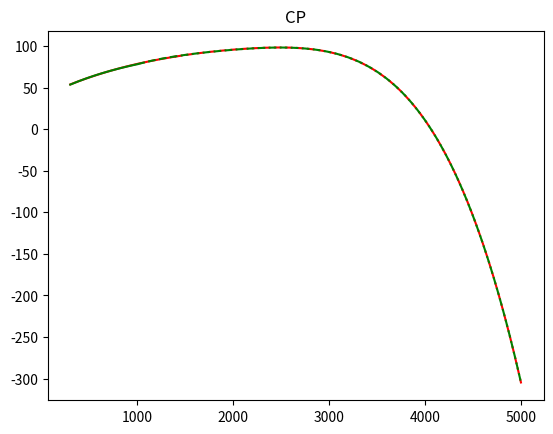
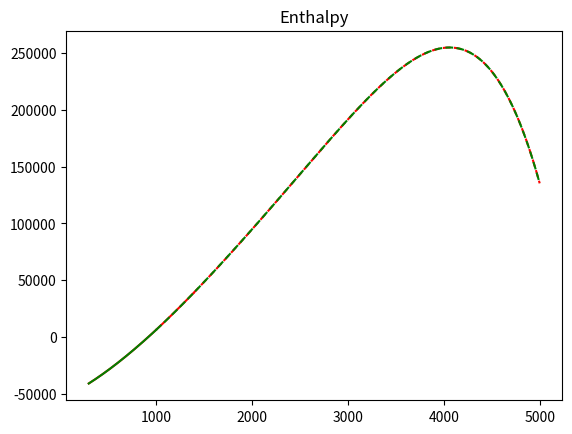
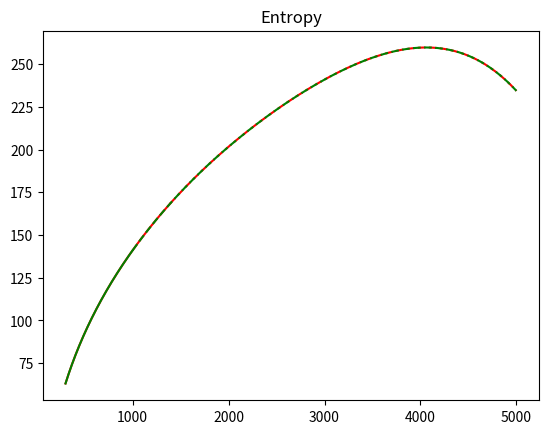

Generate these figures, in order, with matplotlib:
#!/usr/bin/env python3

import matplotlib.pyplot as plt
import scipy.optimize as opt
import numpy as np

species="NC12H26"

if species=="C4H10":
        Tlow           =250
        Thigh           =5000
        Tcommon         =1399
        highCpCoeffs    =( 1.39197290e+01, 1.85551492e-02, -6.36014179e-06, 9.88844645e-10, -5.74274779e-14, -2.09452548e+04, -5.06788231e+01 )
        lowCpCoeffs     =( -2.42033073e+00, 5.79308508e-02, -4.30236499e-05, 1.66679793e-08, -2.64714350e-12, -1.53950880e+04, 3.66425242e+01 )
elif species=="C5H12":
        Tlow           =250;
        Thigh           =5000;
        Tcommon         =1389;
        highCpCoeffs    =( 1.96655539e+01, 2.53946113e-02, -8.77477373e-06, 1.37145913e-09, -7.99350015e-14, -2.26521255e+04, -7.38934310e+01 );
        lowCpCoeffs     =( 7.10786402e-01, 7.03521821e-02, -5.11565299e-05, 2.03005197e-08, -3.42470585e-12, -1.59903126e+04, 2.79113132e+01 );
elif species=="C6H14": 
        Tlow            =250;
        Thigh           =5000;
        Tcommon         =1387;
        highCpCoeffs    =( 2.87780675e+01, 2.95251779e-02, -1.02931692e-05, 1.61854521e-09, -9.47401775e-14, -3.87743825e+04, -1.15090906e+02 );
        lowCpCoeffs     =( 2.19542973e+00, 9.38208455e-02, -7.19541247e-05, 2.94849979e-08, -5.04751943e-12, -2.96046234e+04, 2.71617731e+01 );
elif species=="C8H18":
        Tlow            =250;
        Thigh           =5000;
        Tcommon         =1390;
        highCpCoeffs    =( 2.99669394e+01, 3.36833754e-02, -1.12165522e-05, 1.71225938e-09, -9.82418884e-14, -4.15420661e+04, -1.32271564e+02 );
        lowCpCoeffs     =( -2.87689827e+00, 1.11482896e-01, -8.08081607e-05, 2.96268389e-08, -4.33297023e-12, -3.04051599e+04, 4.34716318e+01 );
elif species=="NC10H22":
        Tlow            =300;
        Thigh           =5000;
        Tcommon         =1391;
        highCpCoeffs    =( -2.08416969E+00 ,1.22535012E-01, -7.76815739E-05, 2.49834877E-08, -3.23548038E-12, -3.43021863E+04, 4.42260140E+01 );
        lowCpCoeffs     =( 3.19882239E+01, 4.77244922E-02, -1.62276391E-05, 2.50963259E-09, -1.45215772E-13, -4.66392840E+04, -1.40504121E+02 );
elif species=="NC12H26":
        Tlow            =300;
        Thigh           =5000;
        Tcommon         =1391;
        highCpCoeffs    =( -2.62181594E+00, 1.47237711E-01, -9.43970271E-05, 3.07441268E-08, -4.03602230E-12, -4.00654253E+04, 5.00994626E+01 );
        lowCpCoeffs     =( 3.85095037E+01, 5.63550048E-02, -1.91493200E-05, 2.96024862E-09, -1.71244150E-13, -5.48843465E+04, -1.72670922E+02 );


TcommonNew=1000;

highCpCoeffs=np.array(highCpCoeffs)
lowCpCoeffs=np.array(lowCpCoeffs)


print("highCoeffs=", highCpCoeffs)
print("lowCoeffs=", lowCpCoeffs)

def evalJanafCP(T, a):
	return ((((a[4]*T + a[3])*T + a[2])*T + a[1])*T + a[0])

def evalJanafH(T, a):
	return ((((a[4]/5.0*T + a[3]/4.0)*T + a[2]/3.0)*T + a[1]/2.0)*T + a[0])*T + a[5]

def evalJanafS(T, a):
	return (((a[4]/4.0*T + a[3]/3.0)*T + a[2]/2.0)*T + a[1])*T + a[0]*np.log(T) + a[6]
	
	
	
	
tlow=np.linspace(Tlow, Tcommon, 200)
thigh=np.linspace(Tcommon, Thigh, 200)
tlowNew=np.linspace(Tlow, TcommonNew, 200)
thighNew=np.linspace(TcommonNew, Thigh, 200)

tall=np.linspace(Tlow, Thigh, 400)

def Q(chiclo):
	hcp=chiclo[0:7]
	lcp=chiclo[7:14]
	
	jumpCP=(evalJanafCP(TcommonNew, hcp)-evalJanafCP(TcommonNew, lcp))*100.
	jumpH=(evalJanafH(TcommonNew, hcp)-evalJanafH(TcommonNew, lcp))*1e-4*100.
	jumpS=(evalJanafS(TcommonNew, hcp)-evalJanafS(TcommonNew, lcp))*100.
	
	diffCP = \
	 np.concatenate( (evalJanafCP(tall[tall<=TcommonNew],lcp),evalJanafCP(tall[tall>TcommonNew],hcp)) ) \
	 - \
	 np.concatenate( (evalJanafCP(tall[tall<=Tcommon],lowCpCoeffs),evalJanafCP(tall[tall>Tcommon],highCpCoeffs)) )

	diffH = (\
	 np.concatenate( (evalJanafH(tall[tall<=TcommonNew],lcp),evalJanafH(tall[tall>TcommonNew],hcp)) ) \
	 - \
	 np.concatenate( (evalJanafH(tall[tall<=Tcommon],lowCpCoeffs),evalJanafH(tall[tall>Tcommon],highCpCoeffs)) ) )*1e-4

	diffS = \
	 np.concatenate( (evalJanafS(tall[tall<=TcommonNew],lcp),evalJanafS(tall[tall>TcommonNew],hcp)) ) \
	 - \
	 np.concatenate( (evalJanafS(tall[tall<=Tcommon],lowCpCoeffs),evalJanafS(tall[tall>Tcommon],highCpCoeffs)) )
	 
	 
	#print(np.concatenate( (evalJanafCP(tlon,lcp),evalJanafCP(thin,hcp))) )
	#print(jump)
	q = np.sum(diffCP**2) + np.sum(diffH**2) + np.sum(diffS**2) + jumpCP**2 + jumpH**2 + jumpS**2
	print ("q=", q)
	return q

a0=np.concatenate((highCpCoeffs, lowCpCoeffs))

print("begin opt")
ores=opt.minimize(Q, a0, method='Nelder-Mead', tol=1e-10, options={'maxiter':1000000})

print(ores)
highCpCoeffsNew=ores.x[0:7]
lowCpCoeffsNew=ores.x[7:14]

print("new highCoeffs=", highCpCoeffsNew)
print("new lowCoeffs=", lowCpCoeffsNew)



print ("Jump CP old = ", evalJanafCP(Tcommon, highCpCoeffs)-evalJanafCP(Tcommon, lowCpCoeffs))
print ("Jump H old = ", evalJanafH(Tcommon, highCpCoeffs)-evalJanafH(Tcommon, lowCpCoeffs))
print ("Jump S old = ", evalJanafS(Tcommon, highCpCoeffs)-evalJanafS(Tcommon, lowCpCoeffs))

print ("Jump CP new = ", evalJanafCP(TcommonNew, highCpCoeffsNew)-evalJanafCP(TcommonNew, lowCpCoeffsNew))
print ("Jump H new = ", evalJanafH(TcommonNew, highCpCoeffsNew)-evalJanafH(TcommonNew, lowCpCoeffsNew))
print ("Jump S new = ", evalJanafS(TcommonNew, highCpCoeffsNew)-evalJanafS(TcommonNew, lowCpCoeffsNew))




plt.figure()
plt.title('CP')
plt.plot(tlow, evalJanafCP(tlow, lowCpCoeffs), 'r-')
plt.plot(thigh, evalJanafCP(thigh, highCpCoeffs), 'r--')
plt.plot(tlowNew, evalJanafCP(tlowNew, lowCpCoeffsNew), 'g-')
plt.plot(thighNew, evalJanafCP(thighNew, highCpCoeffsNew), 'g--')


plt.figure()
plt.title('Enthalpy')
plt.plot(tlow, evalJanafH(tlow, lowCpCoeffs), 'r-')
plt.plot(thigh, evalJanafH(thigh, highCpCoeffs), 'r--')
plt.plot(tlowNew, evalJanafH(tlowNew, lowCpCoeffsNew), 'g-')
plt.plot(thighNew, evalJanafH(thighNew, highCpCoeffsNew), 'g--')


plt.figure()
plt.title('Entropy')
plt.plot(tlow, evalJanafS(tlow, lowCpCoeffs), 'r-')
plt.plot(thigh, evalJanafS(thigh, highCpCoeffs), 'r--')
plt.plot(tlowNew, evalJanafS(tlowNew, lowCpCoeffsNew), 'g-')
plt.plot(thighNew, evalJanafS(thighNew, highCpCoeffsNew), 'g--')

plt.show()
